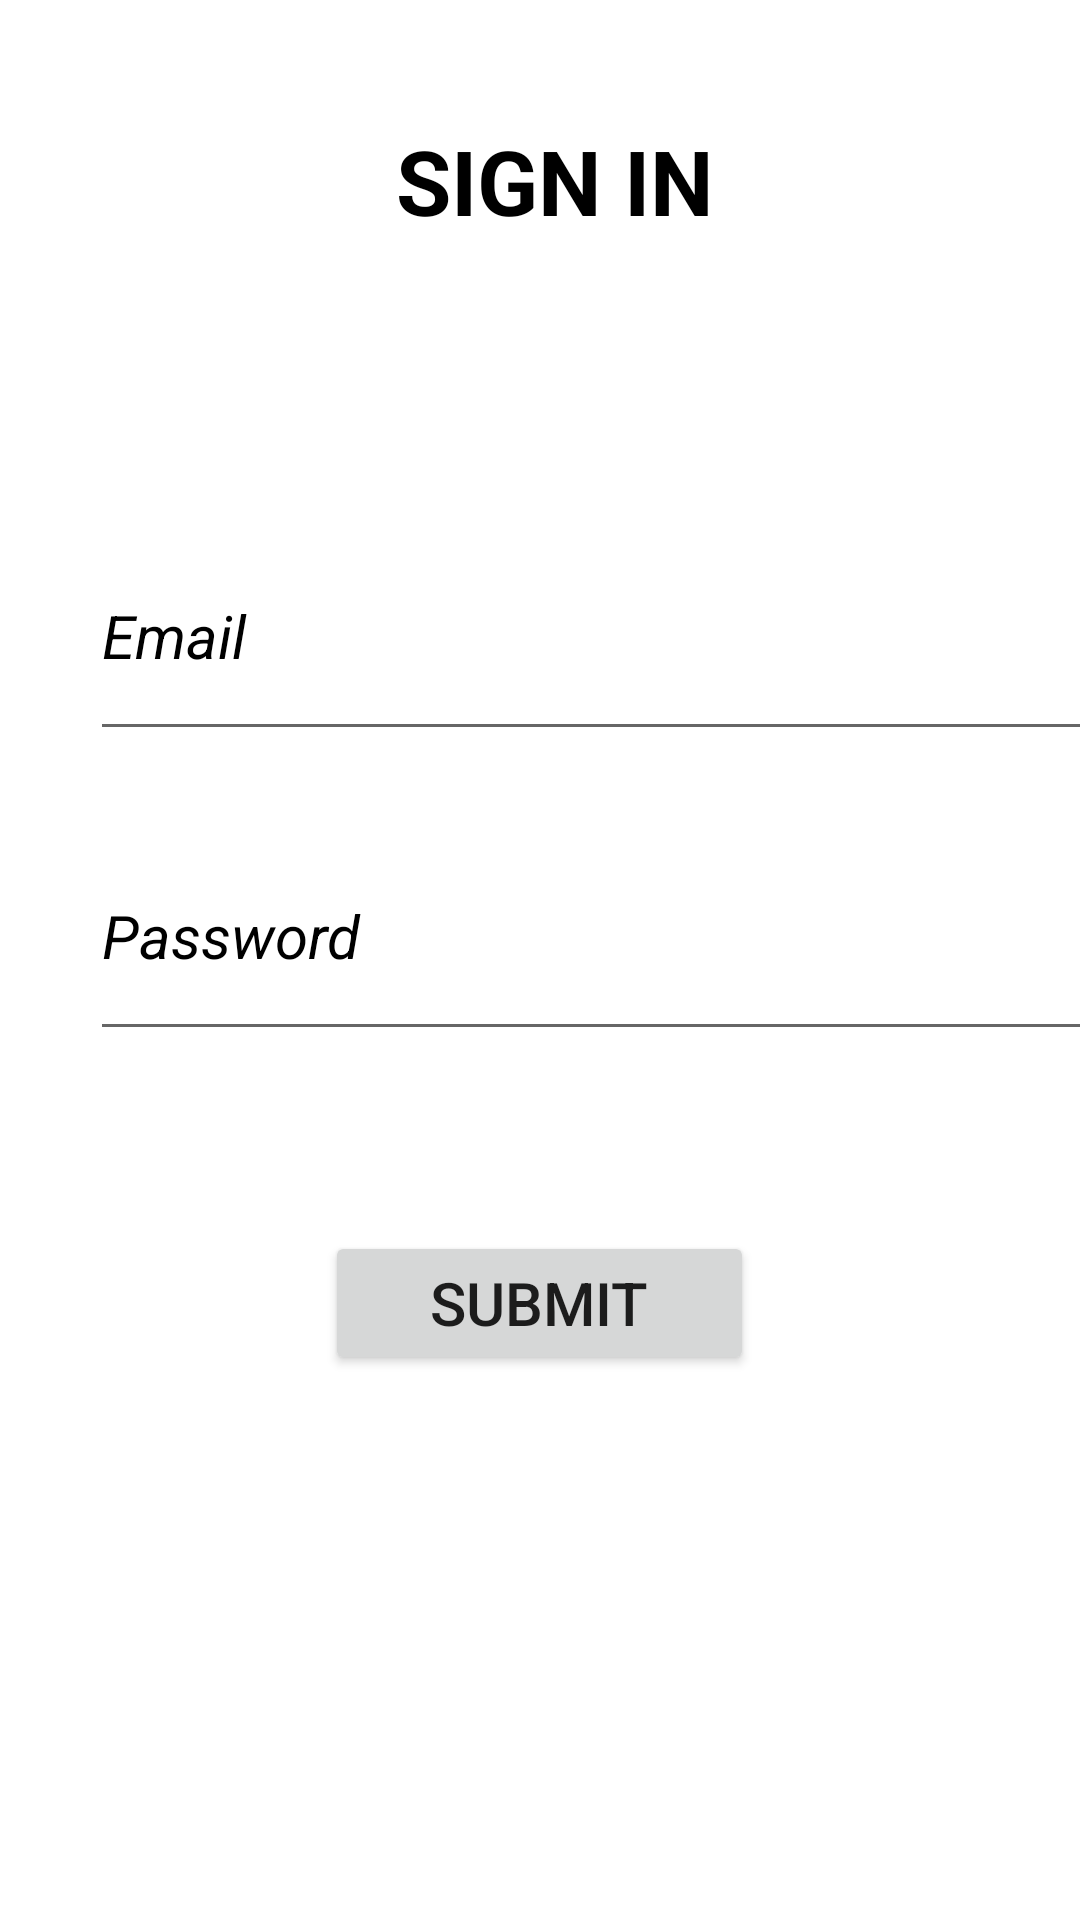

Reconstruct the res/layout file that produces this screen, plus the resources it refers to.
<!-- AndroidManifest.xml: application theme Theme.MySignUp -->
<!-- res/layout/activity_signin.xml -->
<?xml version="1.0" encoding="utf-8"?>
<LinearLayout xmlns:android="http://schemas.android.com/apk/res/android"
    xmlns:app="http://schemas.android.com/apk/res-auto"
    xmlns:tools="http://schemas.android.com/tools"
    android:layout_width="match_parent"
    android:layout_height="match_parent"
    android:background="@drawable/bpic"
    android:orientation="vertical"
    tools:context=".SigninActivity">
    <TextView
        android:id="@+id/textView"
        android:layout_width="wrap_content"
        android:layout_height="wrap_content"
        android:layout_marginStart="5dp"
        android:layout_marginTop="40dp"
        android:layout_marginBottom="10dp"
        android:layout_gravity="center"
        android:text="SIGN IN"
        android:textColor="@color/black"
        android:textSize="30dp"
        android:textStyle="bold|normal"/>
    <EditText
        android:id="@+id/email"
        android:layout_width="360dp"
        android:layout_height="80dp"
        android:layout_gravity="top"
        android:layout_marginLeft="30dp"
        android:layout_marginTop="80dp"
        android:layout_marginRight="5dp"
        android:layout_marginBottom="10dp"
        android:inputType="textEmailAddress"
        android:text="Email"
        android:textColor="@color/black"
        android:textSize="20dp"
        android:textStyle="italic"/>
    <EditText
        android:id="@+id/password"
        android:layout_width="360dp"
        android:layout_height="80dp"
        android:layout_gravity="top"
        android:layout_marginLeft="30dp"
        android:layout_marginTop="10dp"
        android:layout_marginRight="5dp"
        android:layout_marginBottom="10dp"
        android:inputType="textEmailAddress"
        android:text="Password"
        android:textColor="@color/black"
        android:textSize="20dp"
        android:textStyle="italic"/>
    <Button
        android:id="@+id/button"
        android:layout_width="143dp"
        android:layout_height="wrap_content"
        android:layout_marginLeft="70dp"
        android:layout_marginTop="50dp"
        android:layout_marginRight="70dp"
        android:text="Submit"
        android:textSize="20dp"
        android:layout_gravity="center"/>

</LinearLayout>
<!-- resources referenced by this layout -->
<resources>
  <color name="black">#FF000000</color>
  <style name="Theme.MySignUp" parent="Theme.MaterialComponents.DayNight.DarkActionBar">
          
          <item name="colorPrimary">@color/purple_500</item>
          <item name="colorPrimaryVariant">@color/purple_700</item>
          <item name="colorOnPrimary">@color/white</item>
          
          <item name="colorSecondary">@color/teal_200</item>
          <item name="colorSecondaryVariant">@color/teal_700</item>
          <item name="colorOnSecondary">@color/black</item>
          
          <item name="android:statusBarColor" tools:targetApi="l">?attr/colorPrimaryVariant</item>
          
      </style>
  <color name="purple_500">#FF6200EE</color>
  <color name="purple_700">#FF3700B3</color>
  <color name="white">#FFFFFFFF</color>
  <color name="teal_200">#FF03DAC5</color>
  <color name="teal_700">#FF018786</color>
</resources>
